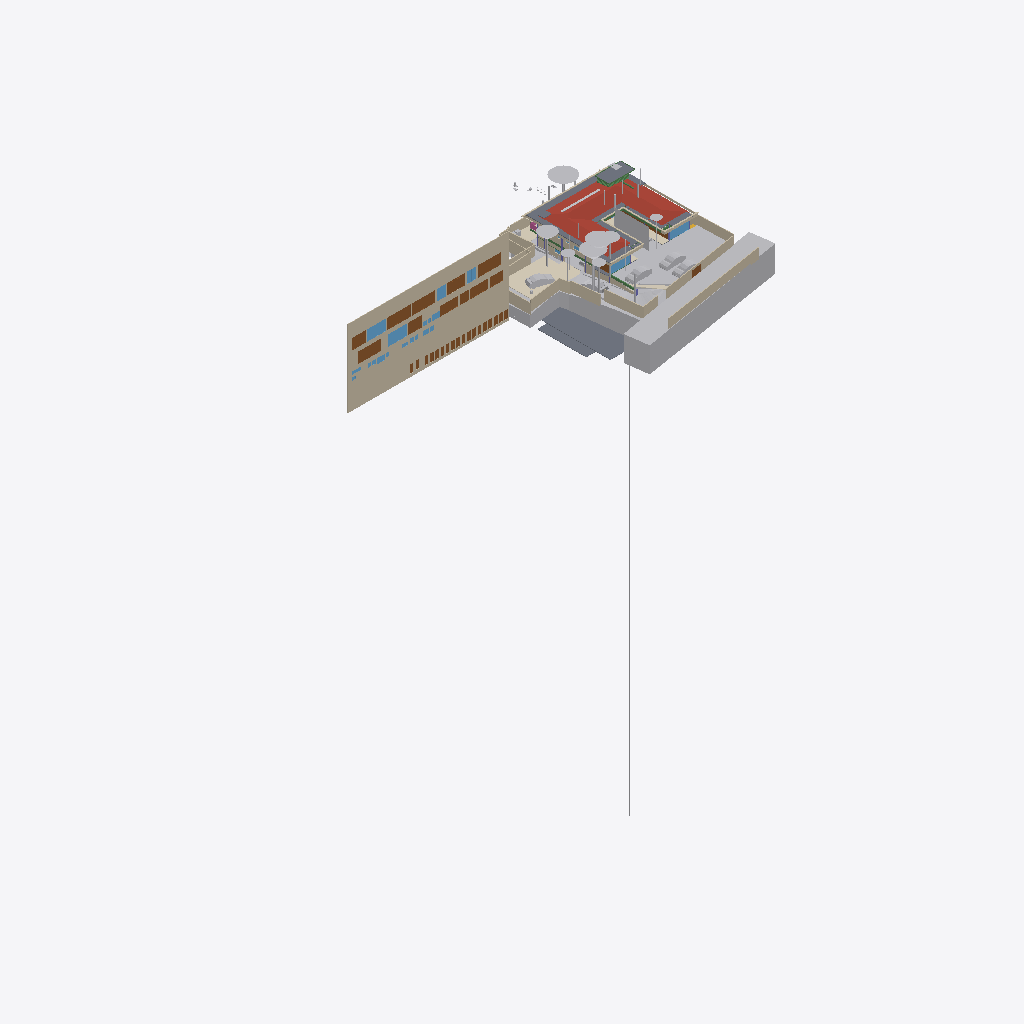
Isometric view of an IFC building model (IFC-SPF (STEP), schema IFC4X3, length unit metre), seen from the south-west, elements coloured by IFC class (only those large enough to see are counted): 38 walls (beige), 29 other elements (light grey), 25 doors (brown), 16 slabs (grey), 9 windows (light blue), 5 beams (green), 4 coverings (cream), 1 roof (red-brown), 1 railing (pink).
Extent 96.7 m × 52.8 m × 138.5 m (x, y, z). Storeys (13): FF at 0.00 m; GF Finished Floor Level at 0.00 m; SF at 0.00 m; FFLintel at 0.00 m; Ground Level at 0.00 m; Electrical at 0.00 m; Plumbing at 0.00 m; GF Floor Level at 0.00 m; schedule at 0.00 m; Road Level at 0.00 m; Terrace at 0.00 m; Areacalc at 0.00 m; GFLintel at 0.00 m. Elements (1529): 251 IfcBeam, 178 IfcWall, 175 IfcCovering, 132 IfcSwitchingDevice, 107 IfcSlab, 67 IfcPipeSegment, 61 IfcDoor, 57 IfcColumn, 51 IfcEarthworksCut, 47 IfcLightFixture, 45 IfcOutlet, 38 IfcFurniture.

HEADER;
FILE_DESCRIPTION(('ViewDefinition [CoordinationView]'),'2;1');
FILE_NAME('Manilal.ifc','2026-07-21T19:38:21+05:30',(''),(''),'IfcOpenShell 0.8.5','Bonsai 0.8.5','');
FILE_SCHEMA(('IFC4X3'));
ENDSEC;
DATA;
#24581=IFCPROJECT('2TuuvCHJz54PsFPcraEbH$',$,'My Project',$,$,$,$,(#53,#354),#24580);
#35019=IFCSITE('0lpfVeOW52QfroqLYyHNY2',$,'My Site',$,$,#28,$,$,$,(8,51,2,500000),(76,44,20,0),$,$,$);
#35435=IFCBUILDING('0MzaWOaS178x5FMqOflU3C',$,'My Building',$,$,#33,$,$,$,$,$,$);
#30840=IFCBUILDINGSTOREY('09kFoqoxrCvB1_fcEsMZsQ',$,'FF',$,$,#157971,$,$,$,$);
#33791=IFCBUILDINGSTOREY('0zoFHJ9PnFW80M$mIVDQW3',$,'GF Finished Floor Level',$,$,#159791,$,$,$,$);
#35436=IFCBUILDINGSTOREY('0MckaoTknA3edZMUNhTyAK',$,'SF',$,$,#161321,$,$,$,$);
#35437=IFCBUILDINGSTOREY('0DtUgpQ1b6nBmkLmvc_ehu',$,'FFLintel',$,$,#159516,$,$,$,$);
#35438=IFCBUILDINGSTOREY('2nxT8wHGnDX9t8LjuK$yoz',$,'Ground Level',$,$,#160331,$,$,$,$);
#35439=IFCBUILDINGSTOREY('2JRfeNnUP7R92jcKtKmwj5',$,'Electrical',$,$,#5283,$,$,$,$);
#35440=IFCBUILDINGSTOREY('0fi$VcvNr0Zu6wnPuK6jDB',$,'Plumbing',$,$,#12883,$,$,$,$);
#35441=IFCBUILDINGSTOREY('0qJiDzySr4lhgisX7t8beM',$,'GF Floor Level',$,$,#160206,$,$,$,$);
#35442=IFCBUILDINGSTOREY('33UZQ2TSvAg8IY4x5QCp2i',$,'schedule',$,$,#161311,$,$,$,$);
#35448=IFCBUILDINGSTOREY('3LpnsPikv4mRTBpfC3WQtx',$,'Road Level',$,$,#35447,$,$,$,$);
#35454=IFCBUILDINGSTOREY('2oUibsQsXAPxeAaTU5dGGW',$,'Terrace',$,$,#161561,$,$,$,$);
#35455=IFCBUILDINGSTOREY('3JrIAq4xL0avIQ8pEnV5X6',$,'Areacalc',$,$,#28105,$,$,$,$);
#135844=IFCBUILDINGSTOREY('3zcetogIDA6wyARG1Gifp_',$,'GFLintel',$,$,#135860,$,$,$,$);
#26208=IFCWALL('39NBZ$Y4H9UeVfIVxICpeX',$,'Wall',$,$,#161316,#26207,'',$);
#29425=IFCGEOGRAPHICELEMENT('20M0x6_hv1D8u5ftoKpVy3',$,'Road',$,$,#158451,#29424,$,.TERRAIN.);
#19648=IFCROOF('188ChkeVP4PP3HZ1_FwQ2Y',$,'Roof',$,$,#190396,#19647,$,.HIP_ROOF.);
#33545=IFCGEOGRAPHICELEMENT('3hzKcHmG15MBT$Lf89GHXN',$,'PureSite',$,$,#159986,#33544,$,.TERRAIN.);
#28131=IFCSLAB('39q3J0Avn2axyYxQecralg',$,'FF',$,$,#28123,#28130,$,$);
#31043=IFCEARTHWORKSFILL('3O_GobqT1E4v3eEFWom1zq',$,'Cube',$,$,#161481,#31042,$,.SLOPEFILL.);
#13800=IFCCOVERING('03Ox3hl4j9nvRXKoGSaXGU',$,'Covering',$,$,#160301,#13799,$,$);
#68931=IFCWALL('1WNacC15X0Xf0V_b60Qnrw',$,'Wall',$,$,#68916,#68930,$,$);
#19241=IFCEARTHWORKSFILL('1Znkwxu0n0meOY5Z$J5ocC',$,'New',$,$,#161456,#19240,$,.SLOPEFILL.);
#164397=IFCSHADINGDEVICE('1wTWdX2DX7wQYZWkeDj09D',$,'Plane',$,'TREECURTAIN',#164408,#164398,$,.USERDEFINED.);
#16209=IFCSLAB('2Ni7UfUwb4of1NRt7pcP4e',$,'Slab',$,$,#192567,#16208,$,$);
#49673=IFCSLAB('07r2B4jwr7$9NI9prgbzaX',$,'GF',$,$,#49665,#49672,$,$);
#7198=IFCWALL('27WVA19Qv4efvQm6cWiqsn',$,'Wall',$,$,#160281,#7197,$,$);
#14006=IFCEARTHWORKSCUT('3NfQzW2p90kemh8IGcUxhf',$,'roader',$,$,#13849,#14005,$,.PAVEMENTMILLING.);
#52375=IFCGEOGRAPHICELEMENT('3uYxZnds99jOH$HzfZr4nt',$,'Plaav','43dia, 135c',$,#52304,#52374,$,.VEGETATION.);
#18325=IFCBOREHOLE('1fqyZKm99FCB9RePUocI_6',$,'Borehole',$,$,#18304,#18324,$);
#6852=IFCWALL('10l$0x7lzBbBMMGF1qxI0s',$,'Wall',$,$,#160221,#6851,$,$);
#6947=IFCWALL('2oOsi6buvCeB4sZT1ijFA2',$,'Wall',$,$,#160236,#6946,$,$);
#52147=IFCGEOGRAPHICELEMENT('00i077OX9F1QAiqaHlhRfb',$,'Plaav','32dia, 101c',$,#52076,#52146,$,.VEGETATION.);
#7070=IFCWALL('1HPS5ge59FQA3Ucv4$dmpm',$,'Wall',$,$,#160211,#7069,$,$);
#7055=IFCWALL('2Y2Bm57Cb8Exxz7st0aRUc',$,'Wall',$,$,#252254,#7054,$,$);
#52223=IFCGEOGRAPHICELEMENT('2hWh3TuZPCwB0qwf7zQl8W',$,'Plaav','48dia, 150c',$,#52152,#52222,$,.VEGETATION.);
#27274=IFCSLAB('3CWvIDU8b5ovMmi84oWpbg',$,'Covering.004',$,$,#250767,#27273,$,.FLOOR.);
#126725=IFCVEHICLE('2w1OP_Z7HDsQq$WqRH72Eo',$,'Vehicle',$,$,#160016,#126738,$,$);
#33349=IFCVEHICLE('2$JJjIzDr6fuhTHFNPOXyx',$,'Vehicle',$,$,#159976,#33348,$,$);
#45196=IFCDOOR('0Cx741JWP34B0IOSsj8AwF',$,'Door',$,$,#45173,#45195,'03',$,$,$,$,$);
#53037=IFCGEOGRAPHICELEMENT('1t8_yIv7T9Iwdci473Ya_N',$,'Plaav','100dia, 32c',$,#52934,#53036,$,.VEGETATION.);
#6967=IFCWALL('2QiW7TnGvAygi5PkoeW31n',$,'Wall',$,$,#160241,#6966,$,$);
#42843=IFCDOOR('315c6MZvz2Vu3GScXjqG9Z',$,'Door',$,$,#42820,#42842,'8_9',$,$,$,$,$);
#42909=IFCDOOR('0ZbVB8BYT7bh7R3lS5K4Y7',$,'Door',$,$,#42886,#42908,'10',$,$,$,$,$);
#45100=IFCDOOR('3tvBACzP54zAu4dBSuBlEW',$,'Door',$,$,#45077,#45099,'04',$,$,$,$,$);
#32708=IFCVEHICLE('1yICD2o296ROLrpKuhe72z',$,'Vehicle',$,$,#160001,#32707,$,$);
#231130=IFCWALL('1BiEQnrBTE_91DrYUy1DMc',$,'Wall',$,$,#252333,#231150,$,$);
#215122=IFCWALL('2oPdZvmaL5XRUtjP_nSrGG',$,'Wall',$,$,#252351,#215142,$,$);
#43078=IFCWINDOW('2DeDtvcD95n9obXC_GiA8e',$,'Window',$,$,#43048,#43077,'11',$,$,$,$,$);
#82845=IFCWINDOW('2gioTK5hP9oPss3G6Q03Gx',$,'Window',$,$,#82815,#82844,'02',$,$,$,$,$);
#33377=IFCVEHICLE('375bP1QIr5xwaw0xewwnFn',$,'Vehicle',$,$,#159981,#33376,$,$);
#28118=IFCSLAB('2FJ3LPJyP5i9m96Y9aA2s2',$,'Verandah',$,$,#28110,#28117,$,$);
#26087=IFCDOOR('14nYxT67979h0x8IodW7tf',$,'Door',$,$,#26064,#26086,'06',$,$,$,$,$);
#220802=IFCCOVERING('0_sfUdWJL30geCimsSdPtS',$,'Covering',$,$,#221895,#220801,$,$);
#31333=IFCDOOR('1SLbyPnp1A9vNmoEJ7CsnC',$,'Door',$,$,#31310,#109140,'16',$,$,$,$,$);
#31366=IFCDOOR('27z1x9RsX6LgRJPHzITZpv',$,'Door',$,$,#31343,#109185,'18',$,$,$,$,$);
#6886=IFCWALL('10RvTK_K97Xg3Zon6pJwxP',$,'Wall',$,$,#160226,#6885,$,$);
#89375=IFCDOOR('0ismyRsjL7AvOieOoKLFLm',$,'Door',$,$,#89352,#89374,'01',$,$,$,$,$);
#16196=IFCSLAB('2HYCoI0uf8CwWU71Eeg8K8',$,'Slab',$,$,#192562,#16195,$,$);
#43127=IFCDOOR('0LFTQmup1188idDF4qs$QS',$,'Door',$,$,#43104,#43126,'12',$,$,$,$,$);
#231058=IFCWALL('08HWfAzen1YAxw6BCwS5o$',$,'Wall',$,$,#252309,#231078,$,$);
#109311=IFCVEHICLE('22hYSdUYjCqevIDD6sVVH1',$,'Vehicle',$,$,#160006,#109324,$,$);
#7021=IFCWALL('3MfSYaOiTA4AjSKpPvRhyi',$,'Wall',$,$,#252394,#7020,$,$);
#7178=IFCWALL('3DOK2PUDn3QwM2HLeZR6QD',$,'Wall',$,$,#160276,#7177,$,$);
#24570=IFCWINDOW('3e$JQaRRzFH9WozykfD$tZ',$,'Window',$,$,#158401,#24569,'11',$,$,$,$,$);
#13787=IFCCOVERING('07ka7WgDv0nO2Dwi6RpJJI',$,'Covering',$,$,#160296,#13786,$,$);
#20459=IFCEARTHWORKSCUT('0lv4XU7zX8PPDYPdO7aOdg',$,'Cut',$,$,#20447,#20458,$,.BASE_EXCAVATION.);
#51459=IFCGEOGRAPHICELEMENT('1u9Vu38RXEhh_UPeYqTaju',$,'Theng','22dia, 70c',$,#51388,#51458,$,.VEGETATION.);
#29351=IFCWINDOW('2LZJ1AvFfBbghYgOnSiaBb',$,'Window',$,$,#158446,#29350,'02',$,$,$,$,$);
#185558=IFCSLAB('0Ax400VCz4MP5uA9g8IQWX',$,'Slab',$,$,#192597,#185579,$,$);
#7259=IFCWALL('2qQNxnpy98iB6JMyhLi2FK',$,'Wall',$,$,#160291,#7258,$,$);
#2503=IFCDOOR('37mQgnczv1g9Ewv5DQsnil',$,'Door',$,$,#2351,#127943,'25',$,$,$,$,$);
#52585=IFCGEOGRAPHICELEMENT('0hsZNGz3r5Tu3GwqCRHqIa',$,'Theng','25dia, 80c',$,#52514,#52584,$,.VEGETATION.);
#24823=IFCWALL('1L3aCByCT2RR$DiJTF12wq',$,'Wall',$,$,#161081,#24822,$,$);
#192668=IFCWALL('3_dRR86Hz5PO2Jzeen8HGs',$,'Wall',$,$,#213510,#192667,$,$);
#214048=IFCWALL('04ZVeXamP9OhrnvSSbXuhP',$,'Wall',$,$,#214386,#214068,$,$);
#192483=IFCSLAB('1pqx$XoYj5J85oZRk71jGC',$,'Slab',$,$,#192622,#192504,$,$);
#52795=IFCGEOGRAPHICELEMENT('2HKwYd2hP5kwYPwsxsi9gZ',$,'Theng','22dia, 70c',$,#52724,#52794,$,.VEGETATION.);
#2980=IFCWALL('2oouJeu9XF0PkUjeEvxQOm',$,'Wall',$,$,#250450,#2979,$,$);
#6804=IFCCOVERING('0wVm3FyC1DcRA3R7QYk_cw',$,'Covering',$,$,#231327,#6803,$,$);
#42753=IFCWINDOW('2Oi5mWoHbF_gnh_9AC2HBl',$,'Window',$,$,#42730,#42752,'07',1.5,1.70000004768372,$,$,$);
#45148=IFCWINDOW('1dDo4P8$H5zBiQyvjwcA1W',$,'Window',$,$,#45125,#45147,'05',1.5,1.70000004768372,$,$,$);
#182426=IFCSLAB('0LwABUaIbEfhOOPqH6T6$p',$,'Slab',$,$,#192577,#182447,$,$);
#182337=IFCSLAB('0NiVUsuIv6zfRy9zmyAU7W',$,'Slab',$,$,#192572,#182358,$,$);
#52299=IFCGEOGRAPHICELEMENT('3MDxNaPHbBCuseLaSOAnvG',$,'Theng','27dia, 85c',$,#52228,#52298,$,.VEGETATION.);
#7158=IFCWALL('2UlyJbGOL47vem9W3W5T7b',$,'Wall',$,$,#215121,#7157,$,$);
#212924=IFCWALL('2uZBo4vG1CGOrJNOLE9SNH',$,'Wall',$,$,#213004,#212944,$,$);
#50980=IFCDOOR('2t8H1$Qmn75hjpQEbZl$51',$,'Door',$,$,#50957,#109215,'17',$,$,$,$,$);
#17638=IFCWALL('2U66_ERPrD$A$2PTOc1bPA',$,'Wall',$,$,#160046,#17637,$,$);
#6599=IFCGEOGRAPHICELEMENT('1mqx3WFMb0_xZzgY5_pKpf',$,'Site',$,$,#6441,#6598,$,.TERRAIN.);
#17296=IFCBEAM('3ivKxKi6zF2B8hlZ3AXyV8',$,'Beam',$,$,#192557,#17295,$,$);
#213628=IFCWALL('2Q_hgvGCD6mBNcascWCZVk',$,'Wall',$,$,#214376,#213648,$,$);
#19113=IFCWALL('1crKF7OzfEueqHOG3fDoho',$,'Wall',$,$,#160356,#19112,$,$);
#182468=IFCSLAB('0GXk0i1Fn2nfGWDnmSY8rC',$,'Slab',$,$,#192582,#182489,$,$);
#213271=IFCWALL('0tFHzF4Fj12esKqK6dMxEY',$,'Wall',$,$,#213333,#213291,$,$);
#213150=IFCWALL('00D1l4j8j1v80j7SIPx56M',$,'Wall',$,$,#213225,#213171,$,$);
#136862=IFCBEAM('3GbMx_RdD5iPEcxuIXRpJq',$,'Beam',$,$,#159111,#136886,$,$);
#6787=IFCDOOR('1uL9EDzeL19wcifriN_Oc$',$,'Door',$,$,#6764,#6786,$,1.79999995231628,3.0,$,$,$);
#213589=IFCWALL('258vWnjwD90x4GcuFdagfa',$,'Wall',$,$,#214371,#213609,$,$);
#250784=IFCSLAB('29FIcJex9CCB6efTDcGW$U',$,'Covering.004',$,$,#250823,#250803,$,.FLOOR.);
#29453=IFCDOOR('2t$p1hgeX2Y9d6XgGeH1wU',$,'Door',$,$,#158456,#29452,'10',$,$,$,$,$);
#3240=IFCWALL('2FDZc$1Z57bgSDQnhsHhc1',$,'Wall',$,$,#158146,#3239,$,$);
#187325=IFCSLAB('3GIL$U09LEzgBL1rebM0gV',$,'Slab',$,$,#192607,#187346,$,$);
#196254=IFCSLAB('1vuxNwFh5BXAyMEQa4yhcN',$,'Slab',$,$,#196346,#196253,$,$);
#213390=IFCWALL('1dvjqYAajBIvCqIPz0DOda',$,'Wall',$,$,#214366,#213410,$,$);
#230959=IFCWALL('3DGH9CMc990xXLWvd$XY5q',$,'Wall',$,$,#231030,#230979,$,$);
#52719=IFCGEOGRAPHICELEMENT('3XubHE4kj7PQ$DpXvJgk9n',$,'Theng','24dia, 75c',$,#52590,#52718,$,.VEGETATION.);
#187293=IFCSLAB('2pZ8NPAqX3PBF8eM5lsrXo',$,'Slab',$,$,#192602,#187314,$,$);
#55295=IFCAIRTERMINALBOX('0DCFUThjX2XQ_1bX$oFkVb',$,'AirTerminalBox',$,$,#161511,#55294,$,$);
#214249=IFCWALL('2IyOP7VVH53Rmf6JeVikVK',$,'Wall',$,$,#214325,#214269,$,$);
#24262=IFCDOOR('1uJlX1khv2VPLMtET6vexc',$,'Door',$,$,#158396,#24261,'01',$,$,$,$,$);
#43400=IFCWINDOW('2FUxJIMIP8WeEaHO75uZ5y',$,'Window',$,$,#43363,#43399,'15',1.5,1.70000004768372,$,$,$);
#138615=IFCWALL('2AMPviJX162hTP$0b0WvRK',$,'Wall',$,$,#160051,#138635,$,$);
#5895=IFCWINDOW('39fUEjXW5ElwQPPWsWi6zd',$,'Window',$,$,#5722,#5894,'23',1.5,1.70000004768372,$,$,$);
#135928=IFCWALL('0Yri0tAGTCRulta3Oq9K2y',$,'Wall',$,$,#219326,#135949,$,$);
#20534=IFCEARTHWORKSCUT('1orBtrQ6r9QBXstUuMTyak',$,'Cut',$,$,#20521,#20533,$,.BASE_EXCAVATION.);
#134931=IFCSLAB('3kleOS9XbBv8E8cAC2MUMZ',$,'Slab',$,$,#188795,#134950,$,$);
#6825=IFCWALL('0dMaumaK11Re$pxoZyVSQ9',$,'Wall',$,$,#160216,#6824,$,$);
#20336=IFCEARTHWORKSCUT('1Tsuz9sRb3YODMAWko00m1',$,'Cut',$,$,#20323,#20335,$,.BASE_EXCAVATION.);
#52509=IFCGEOGRAPHICELEMENT('1TdNfY2DD3jxBXQWXRN6pI',$,'Plaav','35dia, 110c',$,#52380,#52508,$,.VEGETATION.);
#214154=IFCWALL('1zGNOXNsz0Jxq$TfNtLBOT',$,'Wall',$,$,#214396,#214174,$,$);
#133015=IFCDOOR('3YhZcinRf6dhWEQl9kvisK',$,'Door',$,$,#176600,#134337,'36',$,$,$,$,$);
#132986=IFCDOOR('0AE5L4Kyj8w96yjrTomn$U',$,'Door',$,$,#176635,#134397,'38',$,$,$,$,$);
#133044=IFCDOOR('3niALc6mn5N9ayPxg8ocvI',$,'Door',$,$,#176605,#134427,'39',$,$,$,$,$);
#133146=IFCDOOR('3NC15JHxTDQRDkskJsanWz',$,'Door',$,$,#176585,#133160,'44',$,$,$,$,$);
#132726=IFCDOOR('1us7rm4pb9Fu4umLO1sE0f',$,'Door',$,$,#176620,#132783,'31',$,$,$,$,$);
#133238=IFCDOOR('1R2YOTEt1ErRXQ3nHDHacO',$,'Door',$,$,#176590,#133252,'42',$,$,$,$,$);
#132826=IFCDOOR('0Pkz3uVWL9AvkF1EQ8WH0I',$,'Door',$,$,#176625,#133456,'32',$,$,$,$,$);
#132918=IFCDOOR('1LqqMA0oX29uowiXlmnO2i',$,'Door',$,$,#176595,#134307,'35',$,$,$,$,$);
#133175=IFCDOOR('3VMH9DzwT0c8bToVEg1nnX',$,'Door',$,$,#176610,#134487,'41',$,$,$,$,$);
#133209=IFCDOOR('2NW7fbBvP8hAboXKeoFrAn',$,'Door',$,$,#176615,#134525,'43',$,$,$,$,$);
#133078=IFCDOOR('2J9E6APIb0HBh$FIOM8rza',$,'Door',$,$,#176645,#134563,'45',$,$,$,$,$);
#20390=IFCEARTHWORKSCUT('1$p4eSUvT2WBuIfwXj1KUy',$,'Cut',$,$,#128168,#20389,$,.BASE_EXCAVATION.);
#213722=IFCWALL('1ZG3NIXl1BFh6JXqTrc5FP',$,'Wall',$,$,#214381,#213742,$,$);
#16579=IFCBEAM('2KiRdb_sj1xhSO7a1GJ4D5',$,'Beam',$,$,#190386,#16578,$,$);
#14121=IFCUNITARYEQUIPMENT('1P6lCedvD5Xger8vGxUADY',$,'UnitaryEquipment',$,$,#160306,#14120,$,$);
#18687=IFCRAILING('2w0tP4HwL6TuQJ7VLixJL3',$,'Railing',$,'FRAMELESS_PANEL',#158351,#18686,$,.USERDEFINED.);
#2640=IFCWALL('1zYAwAgZ94A9q2Xf$lP7Cn',$,'Wall',$,$,#158001,#2639,$,$);
#37428=IFCWINDOW('0oGrqBU2TDcBkZ3jd4VcFG',$,'Window',$,$,#37391,#37427,'29',1.5,1.70000004768372,$,$,$);
#56244=IFCBEAM('22$tp28gPD$eEii1Cu_NBP',$,'Beam',$,$,#56218,#56243,$,$);
#19033=IFCWALL('1SwvN4fJvBKBKhVIqKXn0i',$,'Wall',$,$,#160351,#19032,$,$);
#113874=IFCBEAM('1qB98yU7z2jQBxoHfrhGHI',$,'Beam',$,$,#188810,#113894,$,$);
ENDSEC;
